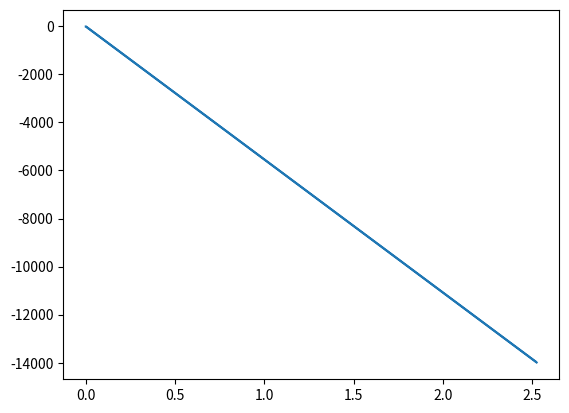

This chart was generated by the following Python code:
import numpy as np
import sympy as sym
import matplotlib.pyplot as plt


cg_x, cg_y, w_b, mass, mu, w_r, g, a_x, ts, W_Izz = sym.symbols("Cg_x Cg_y W_b m mu W_r g a_x t_s W_{I_{zz}}")
time_step_s = 0.001
wheel_base_m = 1.5 #W_b
cg_y_m = 0.6 #Cg_y
cg_x_m = 1 #From front wheels Cg_x
driven_torque_Nm = 300 #T_m
mass_kg = 217.5
mu_static = 0.8
mu_dynamic = 0.7
wheel_radius_m = 7 * 2.54 * 0.01
time = 0
distance = 0 #End when distance = 75
acceleration = 0
velocity = 0
W_Izz = 0.11


#CONVENTION: Down Positive

#Basic definitions
ts = time_step_s
#Vehicle Speed and Wheel Speeds
#V_w is equivalent vehicle speed derived from angular velocity of driven wheels
Vc = 0
Vw_radps = 0
times = []
tractive_forces = []
R_rs = []
W_accs = []

#Forces
R_f = sym.symbols("R_f")
R_r, T_m, Fx = sym.symbols("R_r T_m Fx")

def rear_reaction_expr():
    #Balance moments about Cg

    moments = cg_x * R_f + (cg_y - w_r) * Fx - (w_b - cg_x) * R_r
    R_f_expr = sym.solve(moments, R_f)[0]

    #Balance vertical forces
    vertical = mass * g - R_f_expr - R_r
    R_r_expr = sym.solve(vertical, R_r)[0]

    #Moments about 
    return R_r_expr

Rr_sym = rear_reaction_expr()
lam_Rr = sym.utilities.lambdify([cg_x, cg_y, w_r, w_b, g, mass, Fx], Rr_sym, "numpy")

def rear_reaction(df):
    g = 9.81
    R_r = (cg_x_m*g*mass_kg + cg_y_m*df - wheel_radius_m*df) / wheel_base_m
    return R_r

R_r = lam_Rr(cg_x_m, cg_y_m, wheel_radius_m, wheel_base_m, 9.81, mass_kg, 0)
R_rs.append(R_r)
tractive_force = 0
i = 0
while distance < 75:
    i += 1
    traction_max = mu_static * R_r
    F_x = driven_torque_Nm / wheel_radius_m
    #LOOPING BEGINS HERE
    if traction_max < F_x:
        tractive_force = traction_max / wheel_radius_m
    else:
        tractive_force = F_x
        print("not traction limited after time = %f, i = %d" % (time, i))

    times.append(time)
    tractive_forces.append(tractive_force)

    R_r = lam_Rr(cg_x_m, cg_y_m, wheel_radius_m, wheel_base_m, 9.81, mass_kg, tractive_force)
    R_rs.append(R_r)
    distance += Vc * ts
    Ac = tractive_force / mass_kg
    Vc += Ac * ts
    W_acc = (driven_torque_Nm - tractive_force * wheel_radius_m) / W_Izz
    Vw_radps += W_acc * ts
    W_accs.append(Vw_radps)
    Vw = 2 * np.pi * wheel_radius_m / (Vw_radps / (2 * np.pi)) 
    time += ts


print("Time: %f" % time)

plt.plot(times, W_accs)
